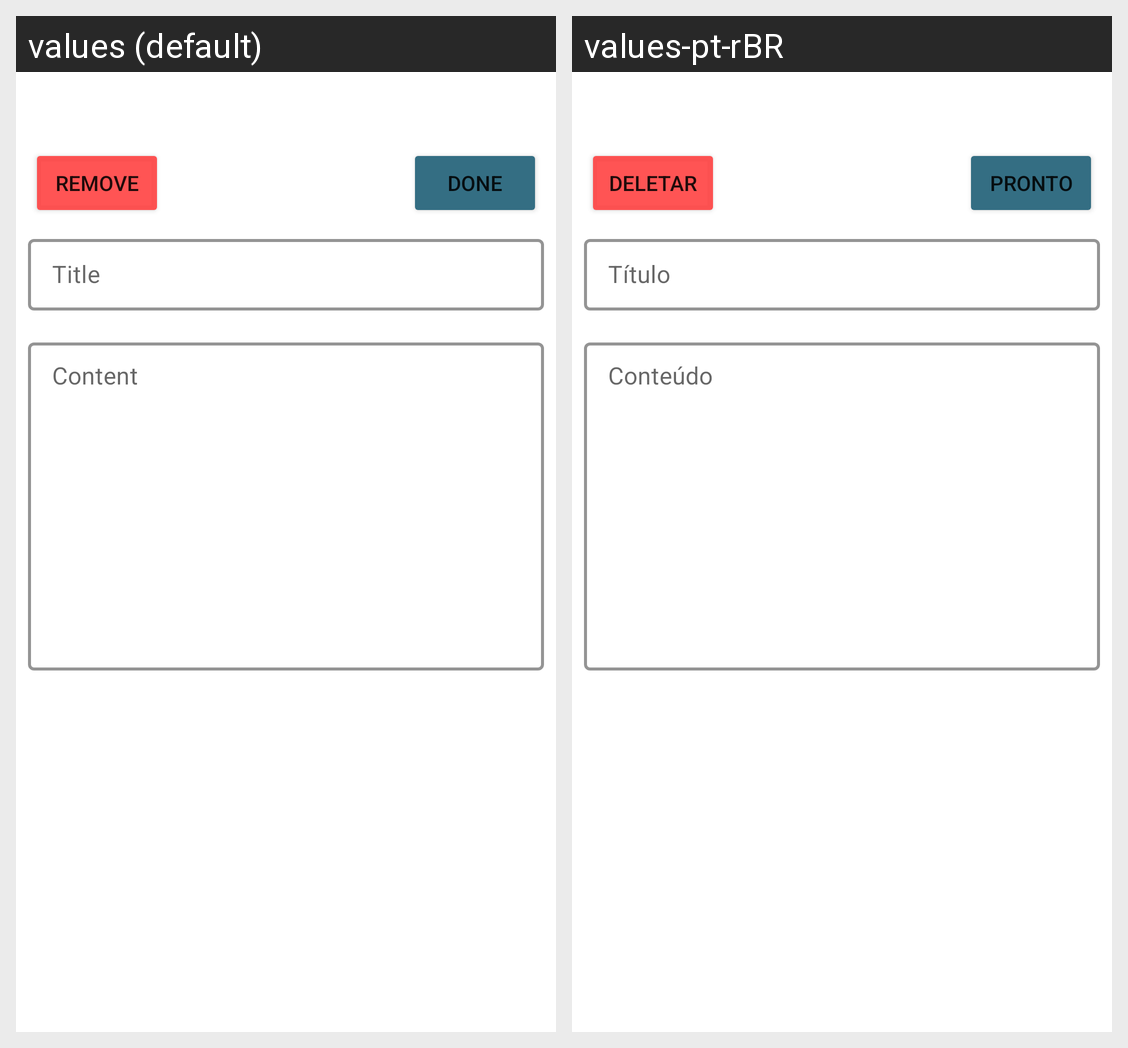

Locale-by-locale string values for the Android screen shown in this grid:
Android screen res/layout/activity_editor_item.xml rendered under 2 locales, left to right: values (default), values-pt-rBR. Device: Nexus 5 (rendered at 1080×1920; each locale shown at half size, 540×960, under a caption strip naming it); theme Theme.SmallNotesManager.NoActionBar.
Strings drawn on this screen, with the default value and each locale's value (text and hints the layout hard-codes, and strings that could not be matched under every locale, appear in the picture but are not listed):

remove
  values: Remove
  values-pt-rBR: Deletar

done
  values: Done
  values-pt-rBR: Pronto

title
  values: Title
  values-pt-rBR: Título

content
  values: Content
  values-pt-rBR: Conteúdo
